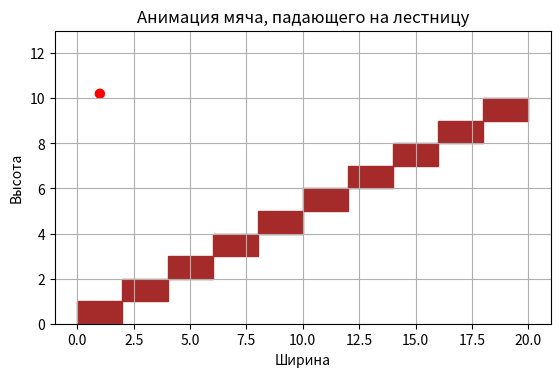
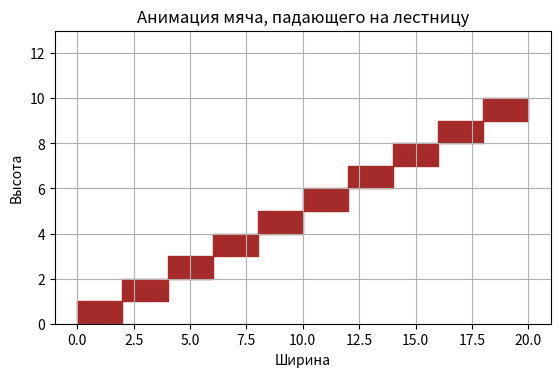

Source code (Python) for these figures, in order:
import numpy as np
import matplotlib.pyplot as plt
import matplotlib.animation as animation

num_steps = 10
step_height = 1
step_width = 2
bounce_factor = 1


#Ступеньки
x_steps = np.arange(num_steps) * step_width
y_steps = np.arange(num_steps) * step_height


ball_radius = 0.2
ball_x = step_width / 2 
ball_y = num_steps * step_height + ball_radius 
velocity_y = 0  
gravity = -0.01  

fig, ax = plt.subplots()
ax.set_xlim(-1, num_steps * step_width + 1)
ax.set_ylim(0, num_steps * step_height + 3)

#Лестница
for i in range(num_steps):
    step = plt.Rectangle((x_steps[i], y_steps[i]), step_width, step_height, color='brown')
    ax.add_artist(step)

#Мяч
ball = plt.Circle((ball_x, ball_y), ball_radius, color='red')
ax.add_artist(ball)


def update(frame):
    global ball_y, velocity_y, ball_x


    
    velocity_y  += gravity 
    ball_y += velocity_y 




    

   
    ball.set_center((ball_x, ball_y))
    return ball,


ani = animation.FuncAnimation(fig, update, frames=300, interval=20)

plt.title("Анимация мяча, падающего на лестницу")
plt.xlabel("Ширина")
plt.ylabel("Высота")
plt.grid()
plt.gca().set_aspect('equal', adjustable='box') 
plt.show()
ani.save('animation_7.gif')
